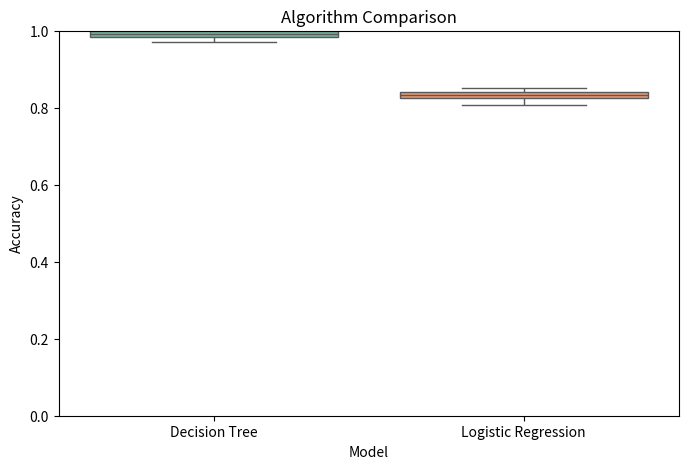

Recreate this plot in Python.
import numpy as np
import pandas as pd
import matplotlib.pyplot as plt
import seaborn as sns

# Simulated data for boxplot (multiple accuracy values for each model)
data = {
    "Model": ["Decision Tree"] * 50 + ["Logistic Regression"] * 50,
    "Accuracy": np.concatenate([
        np.random.normal(0.989, 0.01, 50),  # Simulating some variance around 0.989 for Decision Tree
        np.random.normal(0.831, 0.01, 50)   # Simulating some variance around 0.831 for Logistic Regression
    ])
}

# Convert to DataFrame
df = pd.DataFrame(data)

# Plotting the box-and-whisker plot
plt.figure(figsize=(8, 5))
sns.boxplot(x="Model", y="Accuracy", data=df, palette="Set2", showfliers=True)  # showfliers=True includes outliers as dots
plt.title("Algorithm Comparison")
plt.ylim(0, 1)  # Set y-axis to range from 0 to 1 for accuracy

# Displaying the plot
plt.show()

# Now, let's calculate the exact numbers (median, quartiles, and whiskers)
summary_stats = df.groupby("Model")["Accuracy"].describe()
print("Summary Statistics for each Model:")
print(summary_stats)
